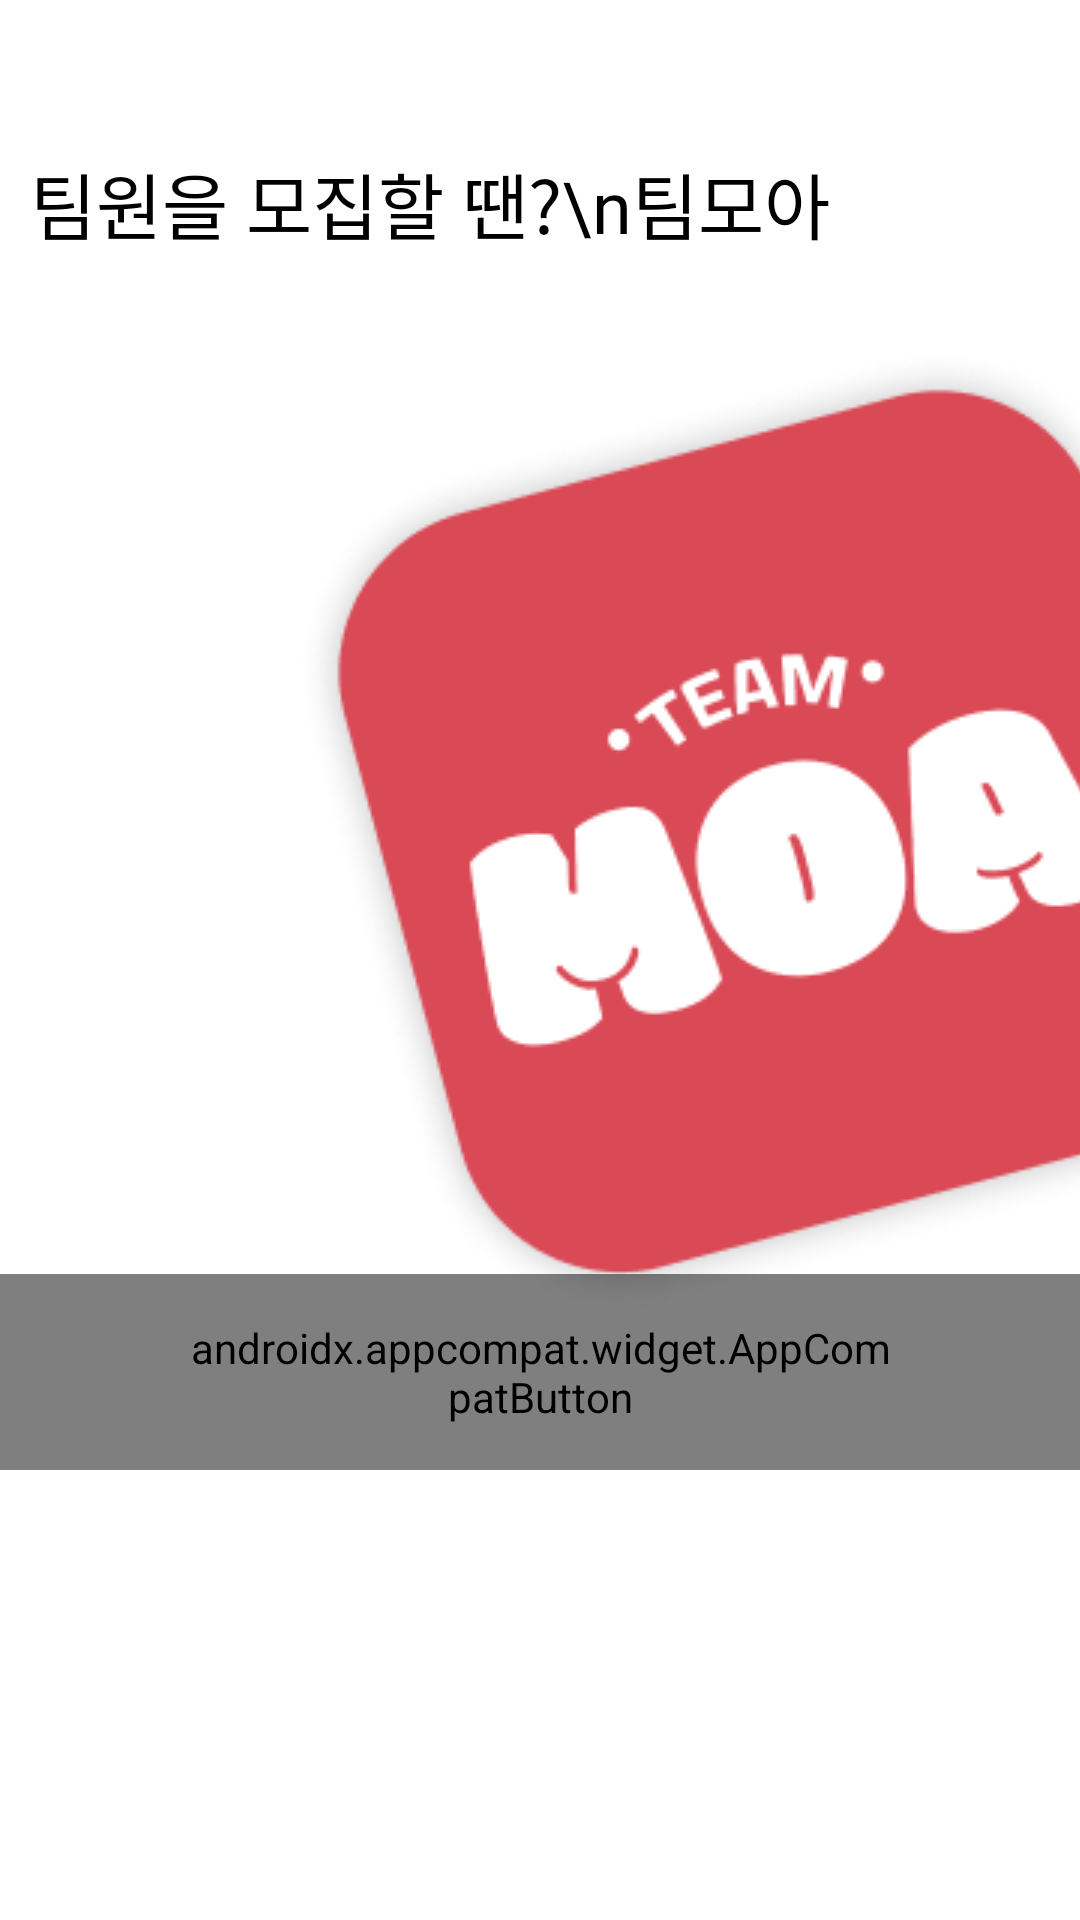

Write the Android layout XML for this screen, with the resource values it uses.
<!-- AndroidManifest.xml: application theme Theme.MakeTeam_app -->
<!-- res/layout/fragment_login.xml -->
<?xml version="1.0" encoding="utf-8"?>
<layout xmlns:tools="http://schemas.android.com/tools"
    xmlns:android="http://schemas.android.com/apk/res/android"
    xmlns:app="http://schemas.android.com/apk/res-auto">

<androidx.constraintlayout.widget.ConstraintLayout
    android:id="@+id/main"
    android:layout_width="match_parent"
    android:layout_height="match_parent"
    android:background="@color/white"
    tools:context=".view.login.login_fragment">

    <TextView
        android:id="@+id/textView19"
        android:layout_width="wrap_content"
        android:layout_height="wrap_content"
        android:layout_marginStart="10dp"
        android:layout_marginTop="50dp"
        android:fontFamily="@font/pretendard_semibold"
        android:text="팀원을 모집할 땐?\n팀모아"
        android:textColor="@color/black"
        android:textSize="24sp"
        app:layout_constraintStart_toStartOf="parent"
        app:layout_constraintTop_toTopOf="parent" />

    <androidx.appcompat.widget.AppCompatButton
        android:id="@+id/btn_login"
        android:layout_width="wrap_content"
        android:layout_height="wrap_content"
        android:layout_marginStart="50dp"
        android:layout_marginEnd="50dp"
        android:layout_marginBottom="150dp"
        android:background="@drawable/background_login_btn"
        android:drawablePadding="10dp"
        android:fontFamily="@font/pretendard_medium"
        android:paddingHorizontal="60dp"
        android:paddingVertical="15dp"
        android:text="카카오 로그인"
        android:textColor="#FF181600"
        android:textSize="18sp"
        app:drawableStartCompat="@drawable/ic_speech"
        app:layout_constraintBottom_toBottomOf="parent"
        app:layout_constraintEnd_toEndOf="parent"
        app:layout_constraintStart_toStartOf="parent" />

    <ImageView
        android:id="@+id/imageView2"
        android:layout_width="wrap_content"
        android:layout_height="wrap_content"
        android:layout_marginStart="160dp"
        android:layout_marginTop="30dp"
        app:layout_constraintEnd_toEndOf="parent"
        app:layout_constraintStart_toStartOf="parent"
        app:layout_constraintTop_toBottomOf="@+id/textView19"
        app:srcCompat="@drawable/background_start_image" />

</androidx.constraintlayout.widget.ConstraintLayout>
</layout>
<!-- resources referenced by this layout -->
<resources>
  <color name="black">#FF000000</color>
  <color name="white">#FFFFFFFF</color>
  <!-- drawable background_login_btn (drawable) -->
  <?xml version="1.0" encoding="utf-8"?>
  <shape xmlns:android="http://schemas.android.com/apk/res/android"
      android:shape="rectangle">
  
      <solid
          android:color="@color/yellow"/>
      <corners
          android:radius="10dp"/>
  
  
  </shape>
  <!-- drawable background_start_image: png bitmap (drawable, 32201 bytes) -->
  <!-- drawable ic_speech (drawable) -->
  <?xml version="1.0" encoding="utf-8"?>
  <layer-list xmlns:android="http://schemas.android.com/apk/res/android">
      <item android:drawable="@drawable/ic_speech_bubble"
          android:width="20dp" android:height="20dp"/>
  </layer-list>
  <style name="Theme.MakeTeam_app" parent="Base.Theme.MakeTeam_app" />
  <color name="yellow">#FFFFD02C</color>
  <style name="Base.Theme.MakeTeam_app" parent="Theme.Material3.DayNight.NoActionBar">
          
          <item name="android:statusBarColor">@color/black</item>
      </style>
</resources>
